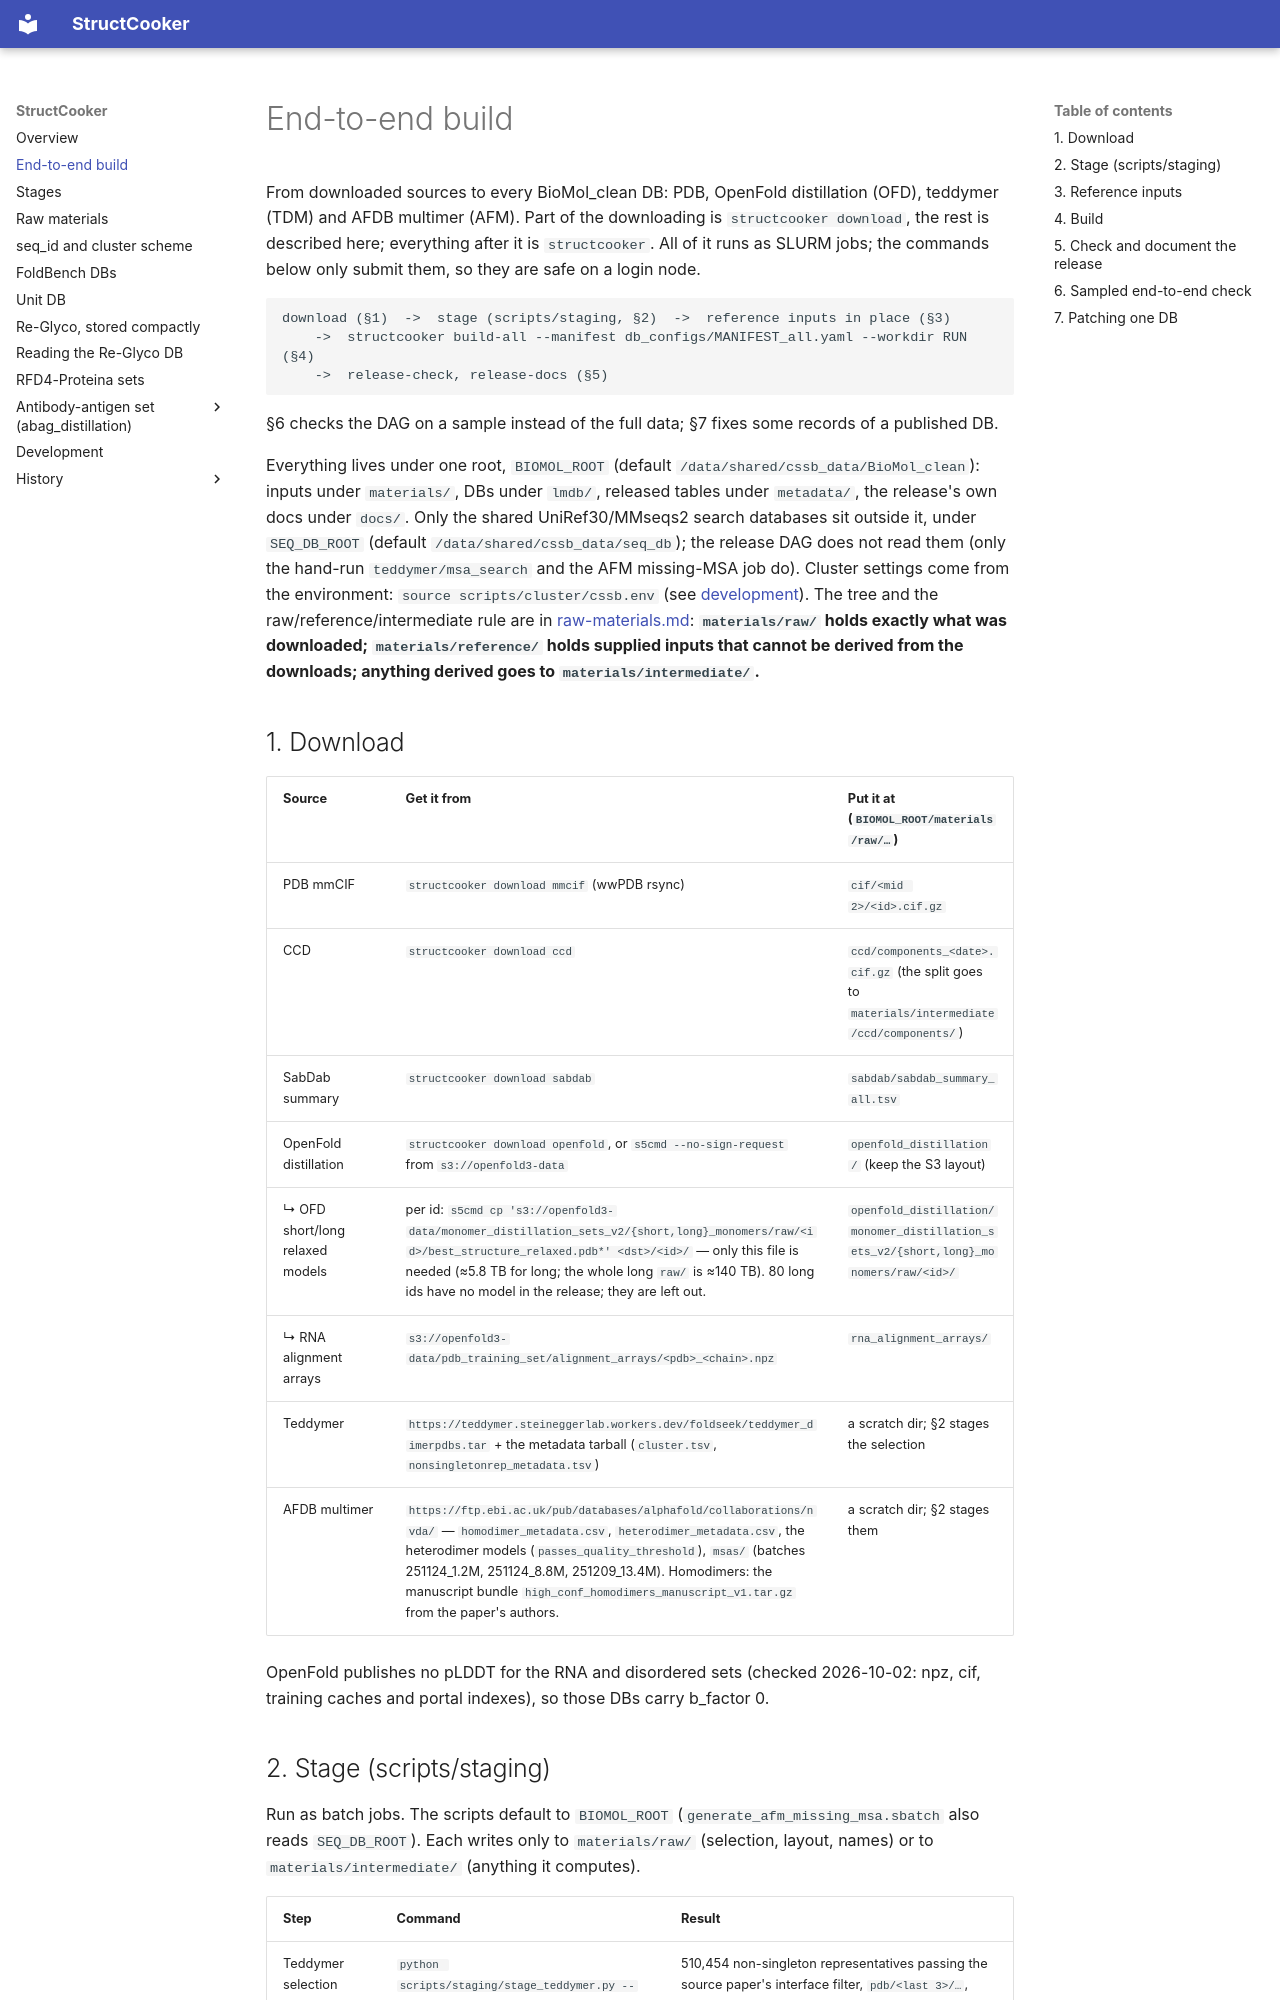

repository: SanggeunParrk/StructCooker · page: e2e-build/index.html · generator: mkdocs

# End-to-end build

From downloaded sources to every BioMol_clean DB: PDB, OpenFold distillation (OFD),
teddymer (TDM) and AFDB multimer (AFM). Part of the downloading is `structcooker download`,
the rest is described here; everything after it is `structcooker`. All of it runs as SLURM
jobs; the commands below only submit them, so they are safe on a login node.

```
download (§1)  ->  stage (scripts/staging, §2)  ->  reference inputs in place (§3)
    ->  structcooker build-all --manifest db_configs/MANIFEST_all.yaml --workdir RUN  (§4)
    ->  release-check, release-docs (§5)
```

§6 checks the DAG on a sample instead of the full data; §7 fixes some records of a published
DB.

Everything lives under one root, `BIOMOL_ROOT` (default `/data/shared/cssb_data/BioMol_clean`):
inputs under `materials/`, DBs under `lmdb/`, released tables under `metadata/`, the release's
own docs under `docs/`. Only the shared UniRef30/MMseqs2 search databases sit outside it,
under `SEQ_DB_ROOT` (default `/data/shared/cssb_data/seq_db`); the release DAG does not read
them (only the hand-run `teddymer/msa_search` and the AFM missing-MSA job do). Cluster
settings come from the environment: `source scripts/cluster/cssb.env` (see
[development](development.md#cluster-settings)). The tree and the raw/reference/intermediate
rule are in [raw-materials.md](raw-materials.md): **`materials/raw/` holds exactly what was
downloaded; `materials/reference/` holds supplied inputs that cannot be derived from the
downloads; anything derived goes to `materials/intermediate/`.**

## 1. Download

| Source | Get it from | Put it at (`BIOMOL_ROOT/materials/raw/…`) |
|---|---|---|
| PDB mmCIF | `structcooker download mmcif` (wwPDB rsync) | `cif/<mid 2>/<id>.cif.gz` |
| CCD | `structcooker download ccd` | `ccd/components_<date>.cif.gz` (the split goes to `materials/intermediate/ccd/components/`) |
| SabDab summary | `structcooker download sabdab` | `sabdab/sabdab_summary_all.tsv` |
| OpenFold distillation | `structcooker download openfold`, or `s5cmd --no-sign-request` from `s3://openfold3-data` | `openfold_distillation/` (keep the S3 layout) |
| ↳ OFD short/long relaxed models | per id: `s5cmd cp 's3://openfold3-data/monomer_distillation_sets_v2/{short,long}_monomers/raw/<id>/best_structure_relaxed.pdb*' <dst>/<id>/` — only this file is needed (≈5.8 TB for long; the whole long `raw/` is ≈140 TB). 80 long ids have no model in the release; they are left out. | `openfold_distillation/monomer_distillation_sets_v2/{short,long}_monomers/raw/<id>/` |
| ↳ RNA alignment arrays | `s3://openfold3-data/pdb_training_set/alignment_arrays/<pdb>_<chain>.npz` | `rna_alignment_arrays/` |
| Teddymer | `https://teddymer.steineggerlab.workers.dev/foldseek/teddymer_dimerpdbs.tar` + the metadata tarball (`cluster.tsv`, `nonsingletonrep_metadata.tsv`) | a scratch dir; §2 stages the selection |
| AFDB multimer | `https://ftp.ebi.ac.uk/pub/databases/alphafold/collaborations/nvda/` — `homodimer_metadata.csv`, `heterodimer_metadata.csv`, the heterodimer models (`passes_quality_threshold`), `msas/` (batches 251124_1.2M, 251124_8.8M, 251209_13.4M). Homodimers: the manuscript bundle `high_conf_homodimers_manuscript_v1.tar.gz` from the paper's authors. | a scratch dir; §2 stages them |

OpenFold publishes no pLDDT for the RNA and disordered sets (checked 2026-10-02: npz, cif,
training caches and portal indexes), so those DBs carry b_factor 0.
